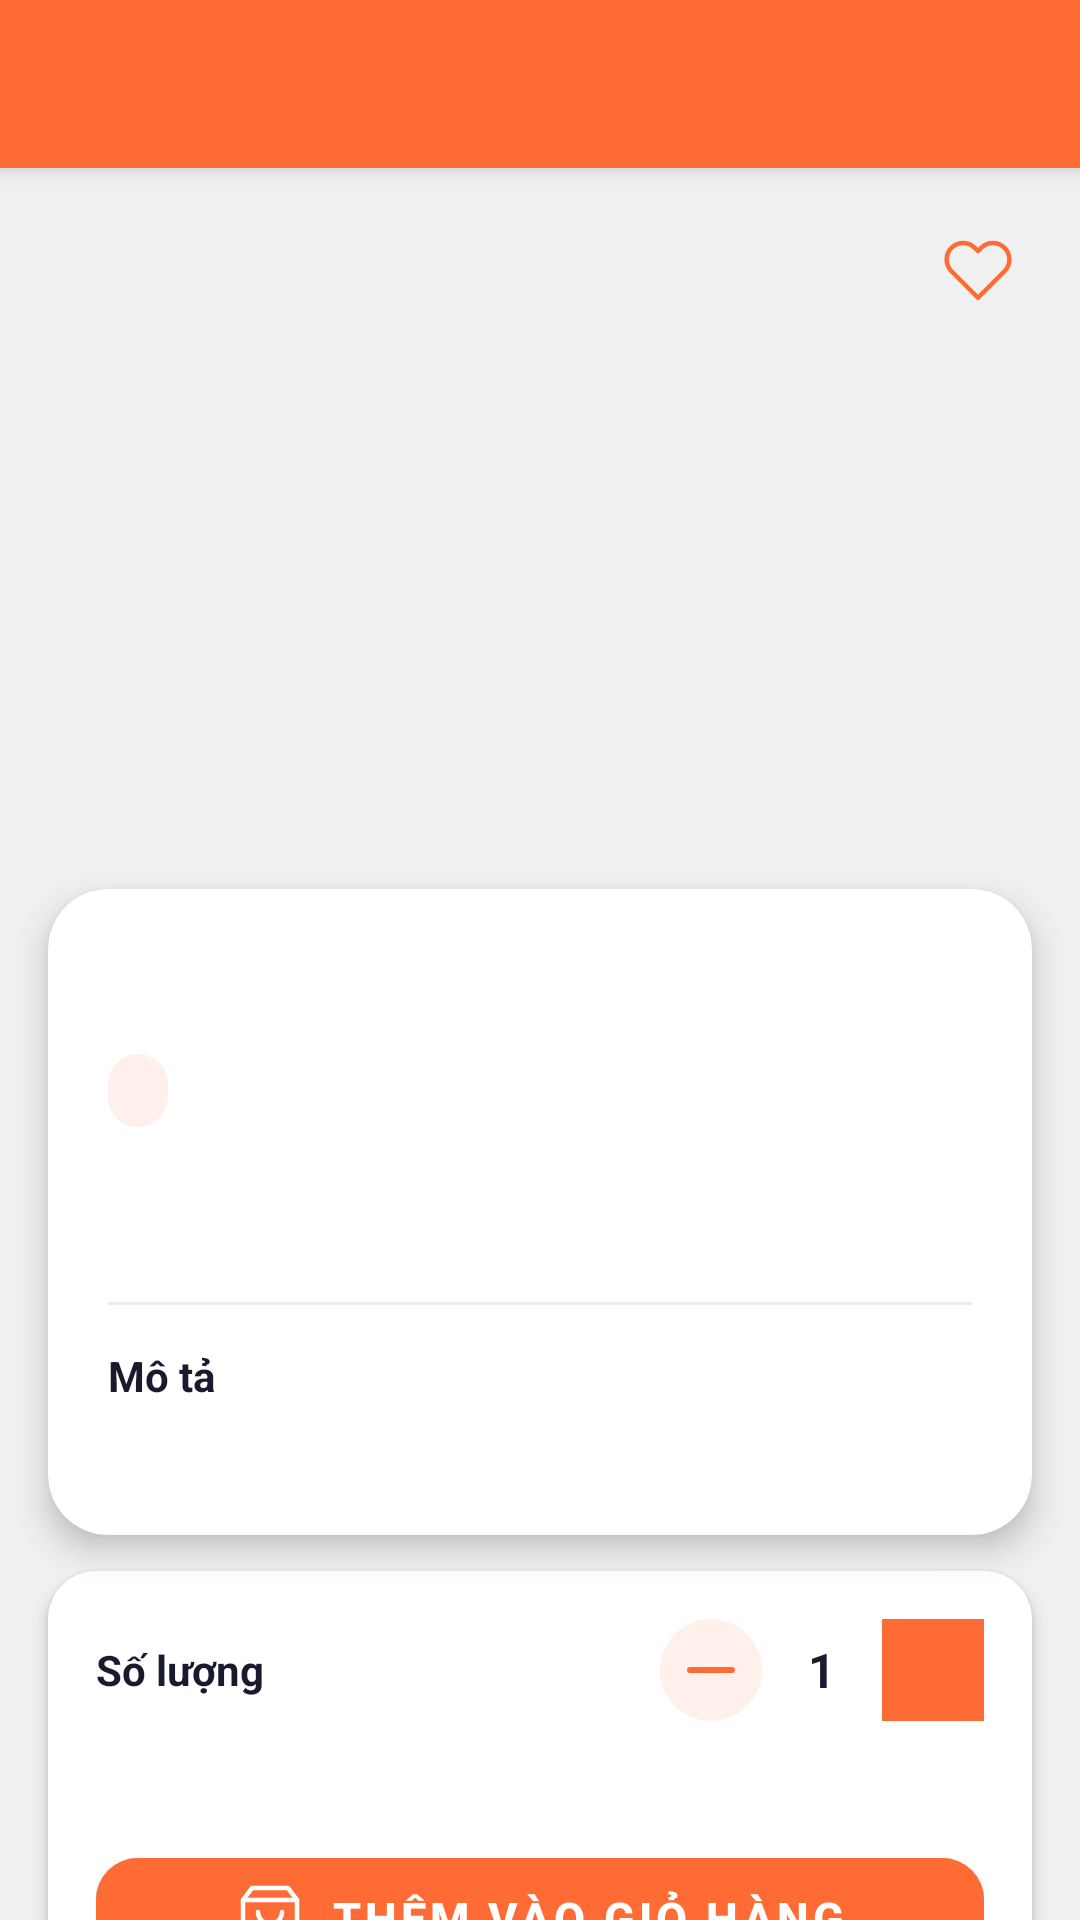

Here is an Android app screen rendered from its layout file. Give the layout XML and the strings, colors and styles it references.
<!-- AndroidManifest.xml: application theme Theme.SnackAdmin -->
<!-- res/layout/activity_product_detail.xml -->
<?xml version="1.0" encoding="utf-8"?>
<androidx.core.widget.NestedScrollView
    xmlns:android="http://schemas.android.com/apk/res/android"
    xmlns:app="http://schemas.android.com/apk/res-auto"
    android:layout_width="match_parent"
    android:layout_height="match_parent"
    android:background="@color/bg_page">

    <androidx.constraintlayout.widget.ConstraintLayout
        android:layout_width="match_parent"
        android:layout_height="wrap_content"
        android:paddingBottom="24dp">

        
        <com.google.android.material.appbar.MaterialToolbar
            android:id="@+id/toolbar"
            android:layout_width="0dp"
            android:layout_height="?attr/actionBarSize"
            android:background="@color/primary_orange"
            android:elevation="4dp"
            app:titleTextColor="#FFFFFF"
            app:navigationIconTint="#FFFFFF"
            app:layout_constraintTop_toTopOf="parent"
            app:layout_constraintStart_toStartOf="parent"
            app:layout_constraintEnd_toEndOf="parent"/>

        
        <ImageView
            android:id="@+id/ivProduct"
            android:layout_width="0dp"
            android:layout_height="260dp"
            android:scaleType="centerCrop"
            app:layout_constraintTop_toBottomOf="@id/toolbar"
            app:layout_constraintStart_toStartOf="parent"
            app:layout_constraintEnd_toEndOf="parent"/>

        
        <ImageButton
            android:id="@+id/btnWishlist"
            android:layout_width="44dp"
            android:layout_height="44dp"
            android:layout_margin="12dp"
            android:background="@drawable/bg_circle_white"
            android:src="@drawable/ic_heart"
            android:padding="10dp"
            android:elevation="4dp"
            app:layout_constraintTop_toBottomOf="@id/toolbar"
            app:layout_constraintEnd_toEndOf="parent"/>

        
        <androidx.cardview.widget.CardView
            android:id="@+id/cardInfo"
            android:layout_width="0dp"
            android:layout_height="wrap_content"
            android:layout_marginHorizontal="16dp"
            android:layout_marginTop="-20dp"
            app:cardCornerRadius="20dp"
            app:cardElevation="6dp"
            app:cardBackgroundColor="@color/card_bg"
            app:layout_constraintTop_toBottomOf="@id/ivProduct"
            app:layout_constraintStart_toStartOf="parent"
            app:layout_constraintEnd_toEndOf="parent">

            <LinearLayout
                android:layout_width="match_parent"
                android:layout_height="wrap_content"
                android:orientation="vertical"
                android:padding="20dp">

                
                <TextView
                    android:id="@+id/tvName"
                    android:layout_width="match_parent"
                    android:layout_height="wrap_content"
                    android:textSize="20sp"
                    android:textStyle="bold"
                    android:textColor="@color/text_primary"/>

                <LinearLayout
                    android:layout_width="match_parent"
                    android:layout_height="wrap_content"
                    android:orientation="horizontal"
                    android:layout_marginTop="8dp">

                    <TextView
                        android:id="@+id/tvCategory"
                        android:layout_width="wrap_content"
                        android:layout_height="wrap_content"
                        android:paddingHorizontal="10dp"
                        android:paddingVertical="4dp"
                        android:background="@drawable/bg_chip_orange_light"
                        android:textSize="12sp"
                        android:textColor="@color/primary_orange"/>

                    <TextView
                        android:id="@+id/tvStock"
                        android:layout_width="wrap_content"
                        android:layout_height="wrap_content"
                        android:layout_marginStart="8dp"
                        android:textSize="12sp"
                        android:textColor="@color/text_secondary"
                        android:gravity="center_vertical"/>
                </LinearLayout>

                
                <TextView
                    android:id="@+id/tvPrice"
                    android:layout_width="wrap_content"
                    android:layout_height="wrap_content"
                    android:layout_marginTop="12dp"
                    android:textSize="24sp"
                    android:textStyle="bold"
                    android:textColor="@color/primary_orange"/>

                
                <TextView
                    android:id="@+id/tvExpire"
                    android:layout_width="wrap_content"
                    android:layout_height="wrap_content"
                    android:layout_marginTop="4dp"
                    android:textSize="12sp"
                    android:textColor="@color/color_red"
                    android:visibility="gone"/>

                
                <View
                    android:layout_width="match_parent"
                    android:layout_height="1dp"
                    android:layout_marginVertical="14dp"
                    android:background="@color/divider"/>

                
                <TextView
                    android:layout_width="wrap_content"
                    android:layout_height="wrap_content"
                    android:text="Mô tả"
                    android:textSize="14sp"
                    android:textStyle="bold"
                    android:textColor="@color/text_primary"/>

                <TextView
                    android:id="@+id/tvDescription"
                    android:layout_width="match_parent"
                    android:layout_height="wrap_content"
                    android:layout_marginTop="6dp"
                    android:textSize="13sp"
                    android:textColor="@color/text_secondary"
                    android:lineSpacingMultiplier="1.5"/>

            </LinearLayout>
        </androidx.cardview.widget.CardView>

        
        <androidx.cardview.widget.CardView
            android:id="@+id/cardAction"
            android:layout_width="0dp"
            android:layout_height="wrap_content"
            android:layout_marginHorizontal="16dp"
            android:layout_marginTop="12dp"
            app:cardCornerRadius="16dp"
            app:cardElevation="3dp"
            app:cardBackgroundColor="@color/card_bg"
            app:layout_constraintTop_toBottomOf="@id/cardInfo"
            app:layout_constraintStart_toStartOf="parent"
            app:layout_constraintEnd_toEndOf="parent">

            <LinearLayout
                android:layout_width="match_parent"
                android:layout_height="wrap_content"
                android:orientation="vertical"
                android:padding="16dp">

                
                <LinearLayout
                    android:layout_width="match_parent"
                    android:layout_height="wrap_content"
                    android:orientation="horizontal"
                    android:gravity="center_vertical">

                    <TextView
                        android:layout_width="0dp"
                        android:layout_height="wrap_content"
                        android:layout_weight="1"
                        android:text="Số lượng"
                        android:textSize="14sp"
                        android:textStyle="bold"
                        android:textColor="@color/text_primary"/>

                    <ImageButton
                        android:id="@+id/btnDecrease"
                        android:layout_width="34dp"
                        android:layout_height="34dp"
                        android:background="@drawable/bg_chip_orange_light"
                        android:src="@drawable/ic_minus"
                        android:tint="@color/primary_orange"/>

                    <TextView
                        android:id="@+id/tvQuantity"
                        android:layout_width="40dp"
                        android:layout_height="wrap_content"
                        android:text="1"
                        android:textSize="16sp"
                        android:textStyle="bold"
                        android:textColor="@color/text_primary"
                        android:gravity="center"/>

                    <ImageButton
                        android:id="@+id/btnIncrease"
                        android:layout_width="34dp"
                        android:layout_height="34dp"
                        android:background="@color/primary_orange"
                        android:src="@drawable/ic_add"
                        android:tint="#FFFFFF"/>

                </LinearLayout>

                
                <TextView
                    android:id="@+id/tvSubtotal"
                    android:layout_width="match_parent"
                    android:layout_height="wrap_content"
                    android:layout_marginTop="10dp"
                    android:textSize="13sp"
                    android:textColor="@color/text_secondary"
                    android:gravity="end"/>

                
                <com.google.android.material.button.MaterialButton
                    android:id="@+id/btnAddToCart"
                    android:layout_width="match_parent"
                    android:layout_height="52dp"
                    android:layout_marginTop="12dp"
                    android:text="Thêm vào giỏ hàng"
                    android:textSize="15sp"
                    android:textStyle="bold"
                    app:cornerRadius="14dp"
                    android:backgroundTint="@color/primary_orange"
                    app:icon="@drawable/ic_cart"
                    app:iconGravity="textStart"/>

            </LinearLayout>
        </androidx.cardview.widget.CardView>

        
        <ProgressBar
            android:id="@+id/progressBar"
            android:layout_width="wrap_content"
            android:layout_height="wrap_content"
            android:visibility="gone"
            android:indeterminateTint="@color/primary_orange"
            app:layout_constraintTop_toTopOf="parent"
            app:layout_constraintBottom_toBottomOf="parent"
            app:layout_constraintStart_toStartOf="parent"
            app:layout_constraintEnd_toEndOf="parent"/>

    </androidx.constraintlayout.widget.ConstraintLayout>
</androidx.core.widget.NestedScrollView>
<!-- resources referenced by this layout -->
<resources>
  <color name="bg_page">#F0F0F0</color>
  <color name="card_bg">#FFFFFF</color>
  <color name="color_red">#E74C3C</color>
  <color name="divider">#EBEBEB</color>
  <color name="primary_orange">#FF6B35</color>
  <color name="text_primary">#1A1A2E</color>
  <color name="text_secondary">#757575</color>
  <!-- drawable bg_chip_orange_light (drawable) -->
  <?xml version="1.0" encoding="utf-8"?>
  <shape xmlns:android="http://schemas.android.com/apk/res/android">
      <solid android:color="#FFF0EB"/>
      <corners android:radius="20dp"/>
  </shape>
  <!-- drawable ic_cart (drawable) -->
  <?xml version="1.0" encoding="utf-8"?>
  <vector xmlns:android="http://schemas.android.com/apk/res/android"
      android:width="24dp" android:height="24dp"
      android:viewportWidth="24" android:viewportHeight="24">
      <path android:fillColor="@android:color/transparent"
          android:pathData="M6,2L3,6L3,20C3,21.1 3.9,22 5,22L19,22C20.1,22 21,21.1 21,20L21,6L18,2L6,2Z"
          android:strokeColor="#FF6B35" android:strokeWidth="1.5"
          android:strokeLineCap="round" android:strokeLineJoin="round"/>
      <path android:fillColor="@android:color/transparent"
          android:pathData="M3,6L21,6M16,10C16,12.209 14.209,14 12,14C9.791,14 8,12.209 8,10"
          android:strokeColor="#FF6B35" android:strokeWidth="1.5"
          android:strokeLineCap="round" android:strokeLineJoin="round"/>
  </vector>
  <!-- drawable ic_heart (drawable) -->
  <?xml version="1.0" encoding="utf-8"?>
  <vector xmlns:android="http://schemas.android.com/apk/res/android"
      android:width="24dp" android:height="24dp"
      android:viewportWidth="24" android:viewportHeight="24">
      <path android:fillColor="@android:color/transparent"
          android:pathData="M20.84,4.61a5.5,5.5 0,0 0,-7.78 0L12,5.67L10.94,4.61a5.5,5.5 0,0 0,-7.78 7.78L12,21.23L20.84,12.39a5.5,5.5 0,0 0,0 -7.78Z"
          android:strokeColor="#FF6B35" android:strokeWidth="1.5"
          android:strokeLineCap="round" android:strokeLineJoin="round"/>
  </vector>
  <!-- drawable ic_minus (drawable) -->
  <?xml version="1.0" encoding="utf-8"?>
  <vector xmlns:android="http://schemas.android.com/apk/res/android"
      android:width="24dp" android:height="24dp"
      android:viewportWidth="24" android:viewportHeight="24">
      <path android:fillColor="@android:color/transparent"
          android:pathData="M5,12L19,12"
          android:strokeColor="#FF6B35" android:strokeWidth="2"
          android:strokeLineCap="round"/>
  </vector>
  <style name="Theme.SnackAdmin" parent="Theme.MaterialComponents.Light.NoActionBar">
          <item name="colorPrimary">@color/primary_orange</item>
          <item name="colorPrimaryVariant">@color/primary_orange_dark</item>
          <item name="colorOnPrimary">#FFFFFF</item>
          <item name="colorSecondary">@color/primary_orange</item>
          <item name="colorOnSecondary">#FFFFFF</item>
          <item name="android:windowBackground">@color/bg_page</item>
          
          <item name="colorControlActivated">@color/primary_orange</item>
      </style>
  <color name="primary_orange_dark">#E55A28</color>
</resources>
